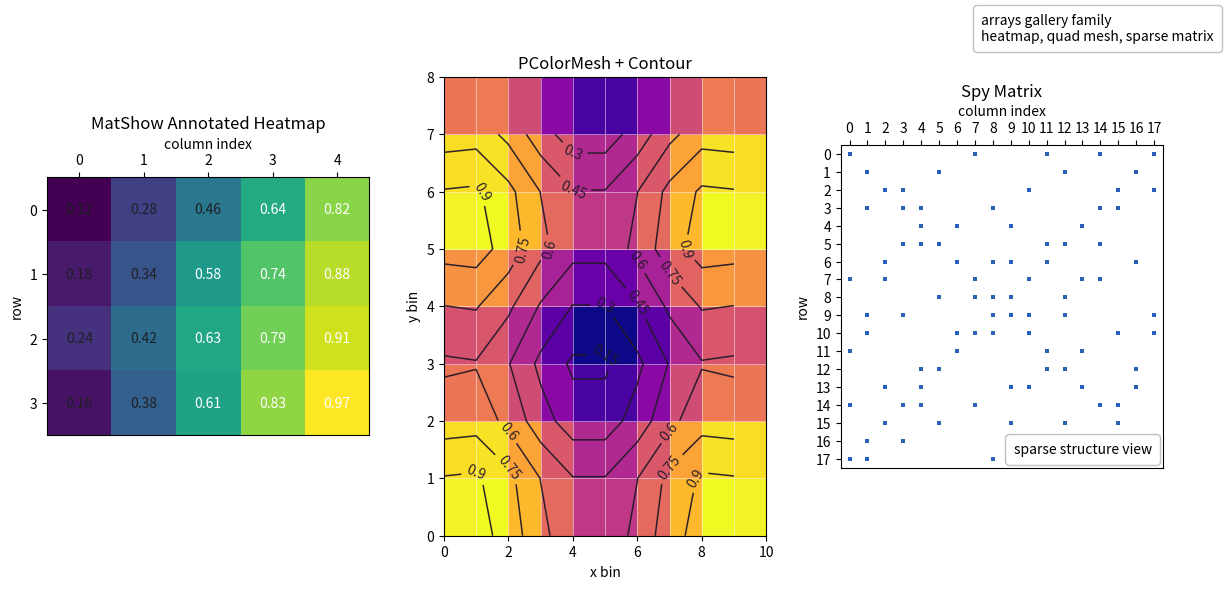

Write Python code to recreate this figure.
#!/usr/bin/env python3

import argparse
import math

import matplotlib.pyplot as plt
import numpy as np
from matplotlib.offsetbox import AnchoredText


WIDTH_PX = 1240
HEIGHT_PX = 620
DPI = 100


def axes_rect(x0, y0, x1, y1):
    # Keep axes placement readable as lower-left and upper-right figure
    # fractions, matching the Go helper.
    return [x0, y0, x1 - x0, y1 - y0]


def arange(n):
    # Mirror the Go arange helper for integer tick and edge coordinates.
    return np.arange(n)


def annotated_data():
    # Scalar matrix shown in the first panel.
    return np.array(
        [
            [0.12, 0.28, 0.46, 0.64, 0.82],
            [0.18, 0.34, 0.58, 0.74, 0.88],
            [0.24, 0.42, 0.63, 0.79, 0.91],
            [0.16, 0.38, 0.61, 0.83, 0.97],
        ]
    )


def wave_grid(rows, cols, phase):
    # Shared scalar field for pcolormesh and contour.
    values = np.zeros((rows, cols))
    for y in range(rows):
        yy = y / (rows - 1)
        for x in range(cols):
            xx = x / (cols - 1)
            values[y, x] = (
                0.55
                + 0.25 * math.sin((xx * 2.3 + phase) * math.pi)
                + 0.20 * math.cos((yy * 2.8 - phase * 0.4) * math.pi)
            )
    return values


def sparse_pattern(rows, cols):
    # Deterministic non-zero pattern for the spy panel.
    values = np.zeros((rows, cols))
    for y in range(rows):
        for x in range(cols):
            if (
                x == y
                or x + y == cols - 1
                or (x + 2 * y) % 7 == 0
                or (2 * x + y) % 11 == 0
            ):
                values[y, x] = 1
    return values


def use_matrix_top_axis(ax):
    # Matrix examples read column labels more naturally above the image.
    ax.xaxis.tick_top()
    ax.xaxis.set_label_position("top")


def set_matrix_ticks(ax, rows, cols):
    # Pin matrix axes to integer row/column indices.
    ax.set_xticks(arange(cols))
    ax.set_yticks(arange(rows))


def sparse_indices(data, precision):
    # Return x and y coordinate arrays for the scatter call below.
    yy, xx = np.where(data > precision)
    return xx, yy


def add_anchored_text(target, text, location):
    # Centralize the boxed-note style so figure-level and axes-level notes match.
    kwargs = {}
    if hasattr(target, "transFigure"):
        kwargs = {
            "bbox_to_anchor": (0, 0, 1, 1),
            "bbox_transform": target.transFigure,
        }

    anchored = AnchoredText(
        text,
        loc=location,
        prop={"size": 10},
        pad=0.3,
        borderpad=0.5,
        frameon=True,
        **kwargs,
    )
    anchored.patch.set_boxstyle("round,pad=0.3")
    anchored.patch.set_facecolor("white")
    anchored.patch.set_edgecolor((0.75, 0.75, 0.75, 1.0))
    target.add_artist(anchored)


def draw_annotated_heatmap(fig):
    data = annotated_data()
    rows, cols = data.shape

    # Add axes explicitly so the three examples share the same layout in Go and
    # Python.
    ax = fig.add_axes(axes_rect(0.05, 0.14, 0.31, 0.88))
    ax.set_title("MatShow Annotated Heatmap")
    ax.set_xlabel("column index")
    ax.set_ylabel("row")

    # imshow places matrix cell centers on integer row/column coordinates.
    ax.imshow(data, cmap="viridis", aspect="equal", origin="upper")
    ax.set_xlim(-0.5, cols - 0.5)
    ax.set_ylim(rows - 0.5, -0.5)
    ax.set_aspect("equal")
    set_matrix_ticks(ax, rows, cols)
    use_matrix_top_axis(ax)

    threshold = 0.5 * (0.12 + 0.97)
    # Cell labels use a contrasting color for readability on the colormap.
    for row in range(rows):
        for col in range(cols):
            text_color = (
                "white"
                if data[row, col] >= threshold
                else (0.12, 0.12, 0.14, 1.0)
            )
            ax.text(
                col,
                row,
                f"{data[row, col]:.2f}",
                ha="center",
                va="center",
                fontsize=10,
                color=text_color,
            )


def draw_mesh_and_contour(fig):
    rows, cols = 8, 10
    data = wave_grid(rows, cols, 0.35)

    ax = fig.add_axes(axes_rect(0.37, 0.14, 0.63, 0.88))
    ax.set_title("PColorMesh + Contour")
    ax.set_xlabel("x bin")
    ax.set_ylabel("y bin")

    # PColorMesh consumes edge coordinates, so both axes have one more value
    # than the data has cells.
    ax.pcolormesh(
        arange(cols + 1),
        arange(rows + 1),
        data,
        cmap="plasma",
        edgecolors=(1.0, 1.0, 1.0, 0.48),
        linewidth=0.65,
        shading="flat",
    )

    # Contour overlays use cell-center coordinates for the same data.
    contour = ax.contour(
        arange(cols),
        arange(rows),
        data,
        levels=6,
        colors=[(0.14, 0.10, 0.16, 0.95)],
        linewidths=1.1,
    )
    ax.clabel(
        contour,
        inline=True,
        fmt="%.3g",
        fontsize=10,
        colors=[(0.14, 0.10, 0.16, 0.95)],
    )
    # Match the visible mesh extent exactly, including the outer cell edges.
    ax.set_xlim(0, cols)
    ax.set_ylim(0, rows)


def draw_spy_matrix(fig):
    data = sparse_pattern(18, 18)

    # The spy panel is another matrix view, so it reuses the same top-axis
    # helpers as the heatmap.
    ax = fig.add_axes(axes_rect(0.69, 0.14, 0.95, 0.88))
    ax.set_title("Spy Matrix")
    ax.set_xlabel("column index")
    ax.set_ylabel("row")

    xx, yy = sparse_indices(data, 0.1)
    # Draw each non-zero matrix entry as a small square marker.
    ax.scatter(
        xx,
        yy,
        s=10,
        color=(0.16, 0.38, 0.72, 1.0),
        marker="s",
        linewidths=0,
    )
    # Invert y so row zero appears at the top, like an image/matrix display.
    ax.set_xlim(-0.5, 17.5)
    ax.set_ylim(17.5, -0.5)
    ax.set_aspect("equal")
    set_matrix_ticks(ax, 18, 18)
    use_matrix_top_axis(ax)

    add_anchored_text(ax, "sparse structure view", "lower right")


def save_figure(fig, out):
    # Python hides backend construction inside savefig; Go does this explicitly.
    fig.savefig(out, dpi=DPI)
    plt.close(fig)


def main():
    parser = argparse.ArgumentParser()
    parser.add_argument("--out", default="arrays_basic_python.png")
    args = parser.parse_args()

    fig = plt.figure(figsize=(WIDTH_PX / DPI, HEIGHT_PX / DPI), dpi=DPI)
    fig.patch.set_facecolor("white")
    draw_annotated_heatmap(fig)
    draw_mesh_and_contour(fig)
    draw_spy_matrix(fig)
    # Figure-level anchored text mirrors the small gallery label in Go.
    add_anchored_text(
        fig,
        "arrays gallery family\nheatmap, quad mesh, sparse matrix",
        "upper right",
    )
    save_figure(fig, args.out)


if __name__ == "__main__":
    main()
